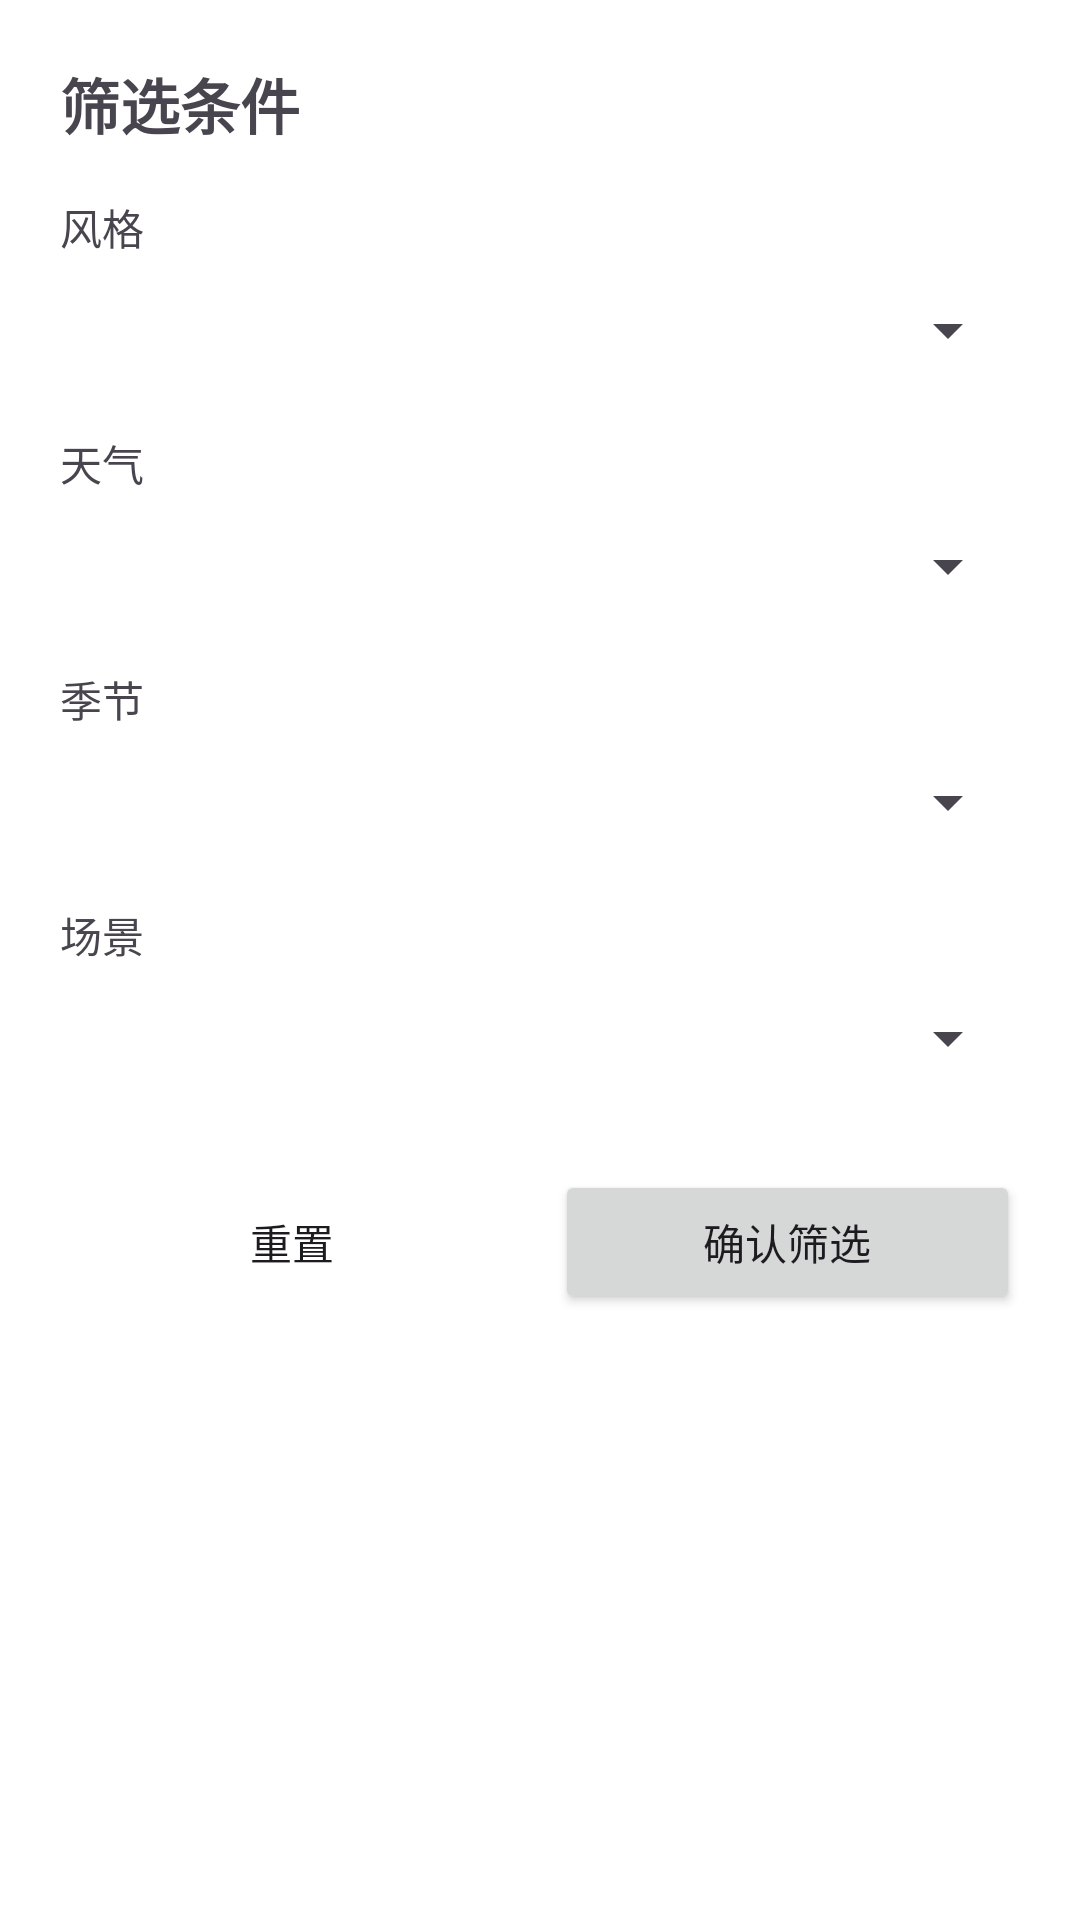

Reconstruct the res/layout file that produces this screen, plus the resources it refers to.
<!-- AndroidManifest.xml: application theme Theme.SmartOutfitApp -->
<!-- res/layout/dialog_filter.xml -->
<?xml version="1.0" encoding="utf-8"?>
<LinearLayout xmlns:android="http://schemas.android.com/apk/res/android"
    android:layout_width="match_parent"
    android:layout_height="wrap_content"
    android:orientation="vertical"
    android:padding="20dp"
    android:background="@android:color/white">

    <TextView
        android:layout_width="wrap_content"
        android:layout_height="wrap_content"
        android:text="筛选条件"
        android:textSize="20sp"
        android:textStyle="bold"
        android:layout_marginBottom="16dp"/>

    
    <TextView
        android:layout_width="wrap_content"
        android:layout_height="wrap_content"
        android:text="风格" />
    <Spinner
        android:id="@+id/spinner_style"
        android:layout_width="match_parent"
        android:layout_height="48dp"
        android:layout_marginBottom="10dp"/>

    
    <TextView
        android:layout_width="wrap_content"
        android:layout_height="wrap_content"
        android:text="天气" />
    <Spinner
        android:id="@+id/spinner_weather"
        android:layout_width="match_parent"
        android:layout_height="48dp"
        android:layout_marginBottom="10dp"/>

    
    <TextView
        android:layout_width="wrap_content"
        android:layout_height="wrap_content"
        android:text="季节" />
    <Spinner
        android:id="@+id/spinner_season"
        android:layout_width="match_parent"
        android:layout_height="48dp"
        android:layout_marginBottom="10dp"/>

    
    <TextView
        android:layout_width="wrap_content"
        android:layout_height="wrap_content"
        android:text="场景" />
    <Spinner
        android:id="@+id/spinner_occasion"
        android:layout_width="match_parent"
        android:layout_height="48dp"
        android:layout_marginBottom="20dp"/>

    
    <LinearLayout
        android:layout_width="match_parent"
        android:layout_height="wrap_content"
        android:orientation="horizontal">

        <Button
            android:id="@+id/btn_reset"
            android:layout_width="0dp"
            android:layout_height="wrap_content"
            android:layout_weight="1"
            android:text="重置"
            style="?android:attr/borderlessButtonStyle"
            android:layout_marginEnd="10dp"/>

        <Button
            android:id="@+id/btn_confirm"
            android:layout_width="0dp"
            android:layout_height="wrap_content"
            android:layout_weight="1"
            android:text="确认筛选"/>
    </LinearLayout>

</LinearLayout>
<!-- resources referenced by this layout -->
<resources>
  <style name="Theme.SmartOutfitApp" parent="Base.Theme.SmartOutfitApp" />
  <style name="Base.Theme.SmartOutfitApp" parent="Theme.Material3.DayNight.NoActionBar">
          
          
      </style>
</resources>
